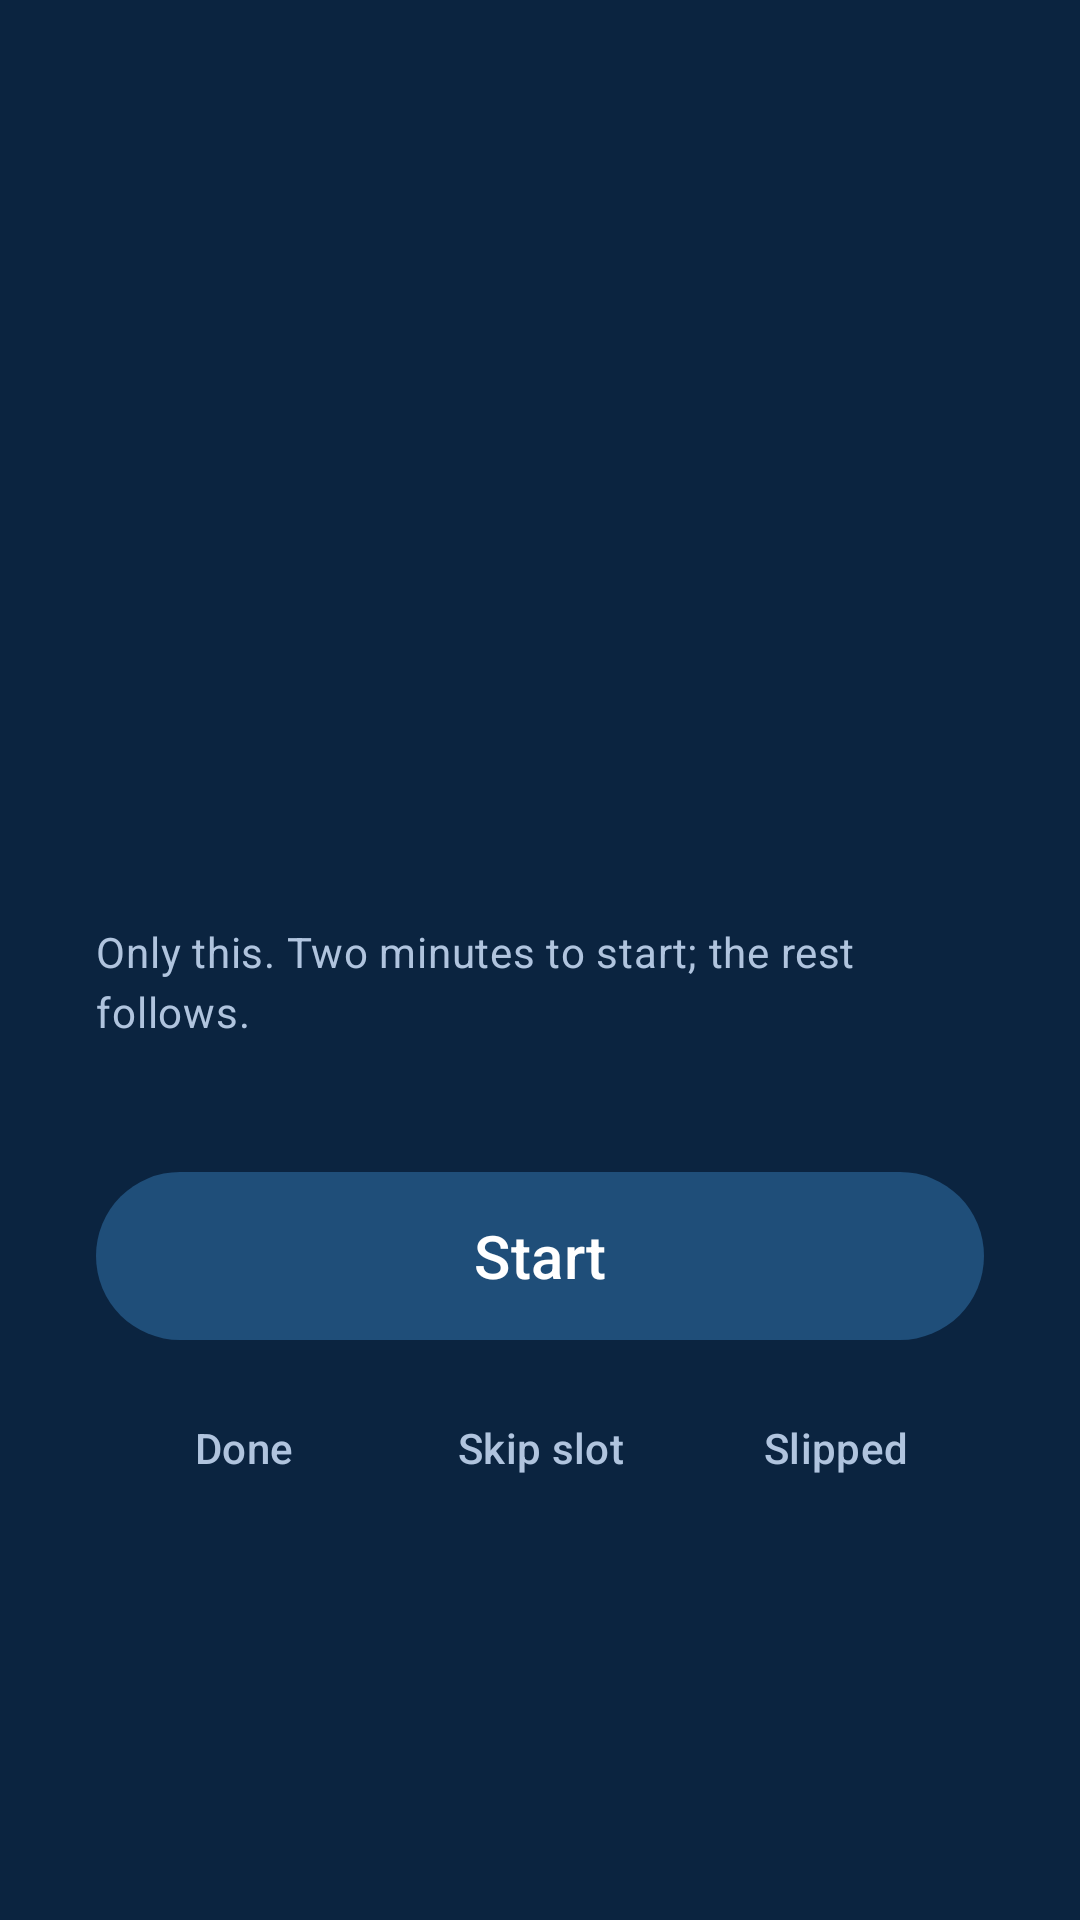

The Android layout XML behind this screen, and the referenced resources:
<!-- AndroidManifest.xml: activity theme Theme.FocusGuard.Reminder -->
<!-- res/layout/activity_reminder.xml -->
<?xml version="1.0" encoding="utf-8"?>
<LinearLayout xmlns:android="http://schemas.android.com/apk/res/android"
    android:layout_width="match_parent"
    android:layout_height="match_parent"
    android:gravity="center"
    android:orientation="vertical"
    android:padding="32dp">
    <TextView
        android:id="@+id/until"
        android:layout_width="wrap_content"
        android:layout_height="wrap_content"
        android:textAppearance="?attr/textAppearanceTitleMedium"
        android:textColor="#B0C4DE" />
    <TextView
        android:id="@+id/title"
        android:layout_width="match_parent"
        android:layout_height="wrap_content"
        android:layout_marginTop="12dp"
        android:gravity="center"
        android:textAppearance="?attr/textAppearanceHeadlineLarge"
        android:textColor="#FFFFFF" />
    <TextView
        android:id="@+id/subject"
        android:layout_width="wrap_content"
        android:layout_height="wrap_content"
        android:layout_marginTop="4dp"
        android:textAppearance="?attr/textAppearanceBodyLarge"
        android:textColor="#B0C4DE" />
    <TextView
        android:id="@+id/action"
        android:layout_width="match_parent"
        android:layout_height="wrap_content"
        android:layout_marginTop="32dp"
        android:gravity="center"
        android:textAppearance="?attr/textAppearanceHeadlineSmall"
        android:textColor="#FFFFFF" />
    <TextView
        android:layout_width="wrap_content"
        android:layout_height="wrap_content"
        android:layout_marginTop="8dp"
        android:text="@string/reminder_screen_hint"
        android:textAppearance="?attr/textAppearanceBodyMedium"
        android:textColor="#B0C4DE" />
    <com.google.android.material.button.MaterialButton
        android:id="@+id/btn_start"
        android:layout_width="match_parent"
        android:layout_height="64dp"
        android:layout_marginTop="40dp"
        android:text="@string/action_start"
        android:textSize="20sp" />
    <LinearLayout
        android:layout_width="match_parent"
        android:layout_height="wrap_content"
        android:layout_marginTop="8dp"
        android:orientation="horizontal">
        <com.google.android.material.button.MaterialButton
            android:id="@+id/btn_done"
            style="@style/Widget.Material3.Button.TextButton"
            android:layout_width="0dp"
            android:layout_height="wrap_content"
            android:layout_weight="1"
            android:text="@string/action_done"
            android:textColor="#B0C4DE" />
        <com.google.android.material.button.MaterialButton
            android:id="@+id/btn_skip"
            style="@style/Widget.Material3.Button.TextButton"
            android:layout_width="0dp"
            android:layout_height="wrap_content"
            android:layout_weight="1"
            android:text="@string/action_skip"
            android:textColor="#B0C4DE" />
        <com.google.android.material.button.MaterialButton
            android:id="@+id/btn_slipped"
            style="@style/Widget.Material3.Button.TextButton"
            android:layout_width="0dp"
            android:layout_height="wrap_content"
            android:layout_weight="1"
            android:text="@string/action_slipped"
            android:textColor="#B0C4DE" />
    </LinearLayout>
</LinearLayout>
<!-- resources referenced by this layout -->
<resources>
  <string name="action_done">Done</string>
  <string name="action_skip">Skip slot</string>
  <string name="action_slipped">Slipped</string>
  <string name="action_start">Start</string>
  <string name="reminder_screen_hint">Only this. Two minutes to start; the rest follows.</string>
  <style name="Theme.FocusGuard.Reminder" parent="Theme.FocusGuard">
          <item name="android:windowBackground">@color/reminder_bg</item>
          <item name="android:statusBarColor">@color/reminder_bg</item>
          <item name="android:windowLightStatusBar">false</item>
          <item name="android:windowShowWallpaper">false</item>
      </style>
  <style name="Theme.FocusGuard" parent="Theme.Material3.DayNight.NoActionBar">
          <item name="colorPrimary">@color/primary</item>
          <item name="colorOnPrimary">@color/on_primary</item>
          <item name="colorPrimaryContainer">@color/primary_container</item>
          <item name="colorOnPrimaryContainer">@color/on_primary_container</item>
          <item name="colorSecondary">@color/secondary</item>
          <item name="colorSurface">@color/surface</item>
          <item name="android:statusBarColor">@color/surface</item>
          <item name="android:windowLightStatusBar">true</item>
      </style>
  <color name="reminder_bg">#0B2440</color>
  <color name="primary">#1F4E79</color>
  <color name="on_primary">#FFFFFF</color>
  <color name="primary_container">#D6E4F5</color>
  <color name="on_primary_container">#0B2440</color>
  <color name="secondary">#4B6A88</color>
  <color name="surface">#F7F9FB</color>
</resources>
